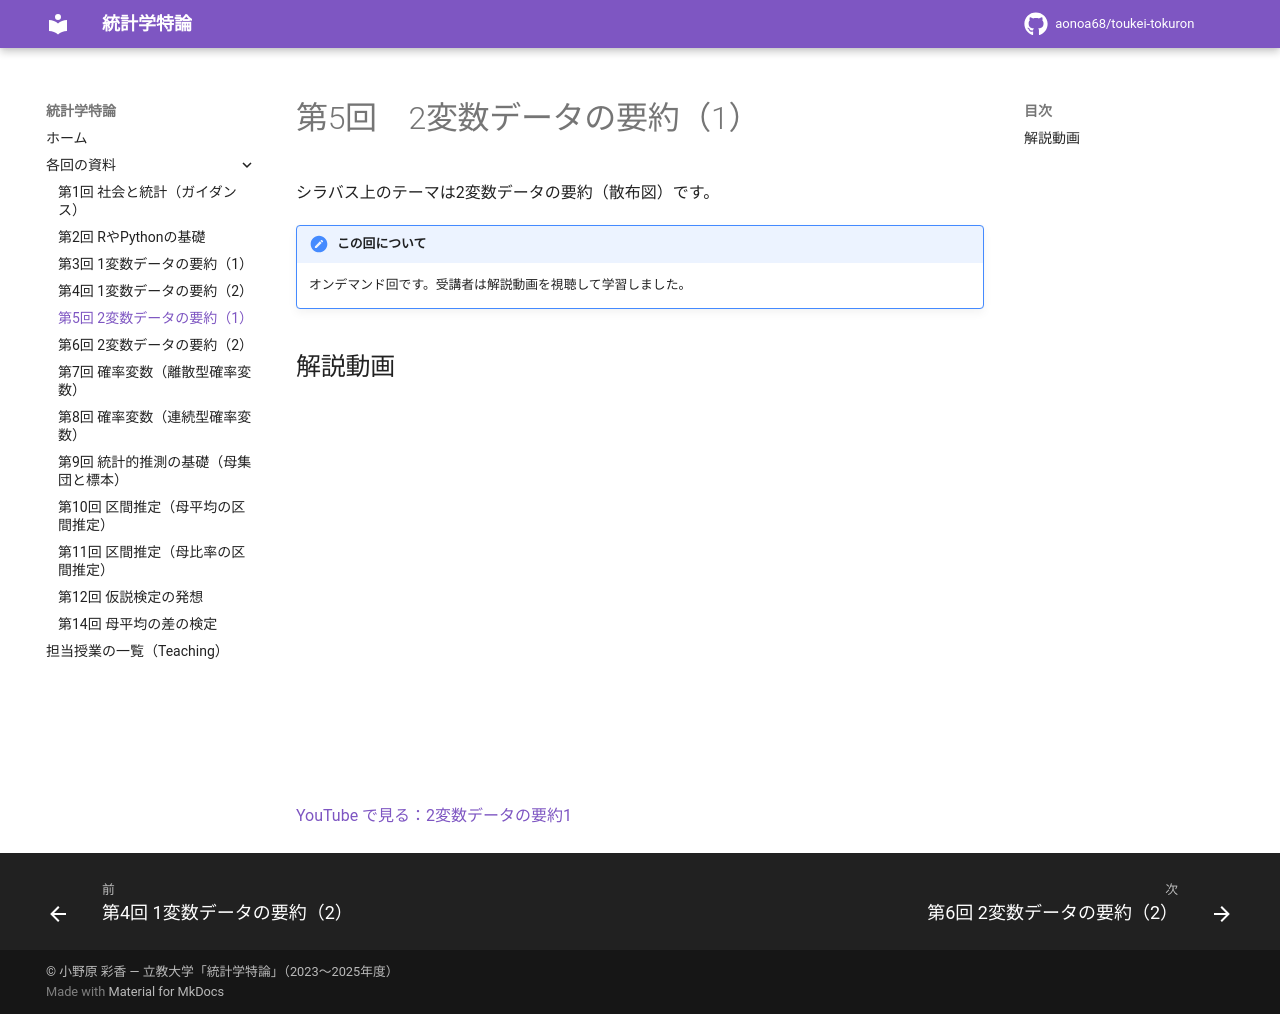

repository: aonoa68/toukei-tokuron · page: week05/index.html · generator: mkdocs

# 第5回　2変数データの要約（1）

シラバス上のテーマは2変数データの要約（散布図）です。

!!! note "この回について"
    オンデマンド回です。受講者は解説動画を視聴して学習しました。

## 解説動画

<div class="video-wrap"><iframe src="https://www.youtube-nocookie.com/embed/SxnhilGWUnE" title="2変数データの要約1" loading="lazy" allowfullscreen allow="accelerometer; clipboard-write; encrypted-media; gyroscope; picture-in-picture"></iframe></div>

[YouTube で見る：2変数データの要約1](https://www.youtube.com/watch?v=SxnhilGWUnE)
